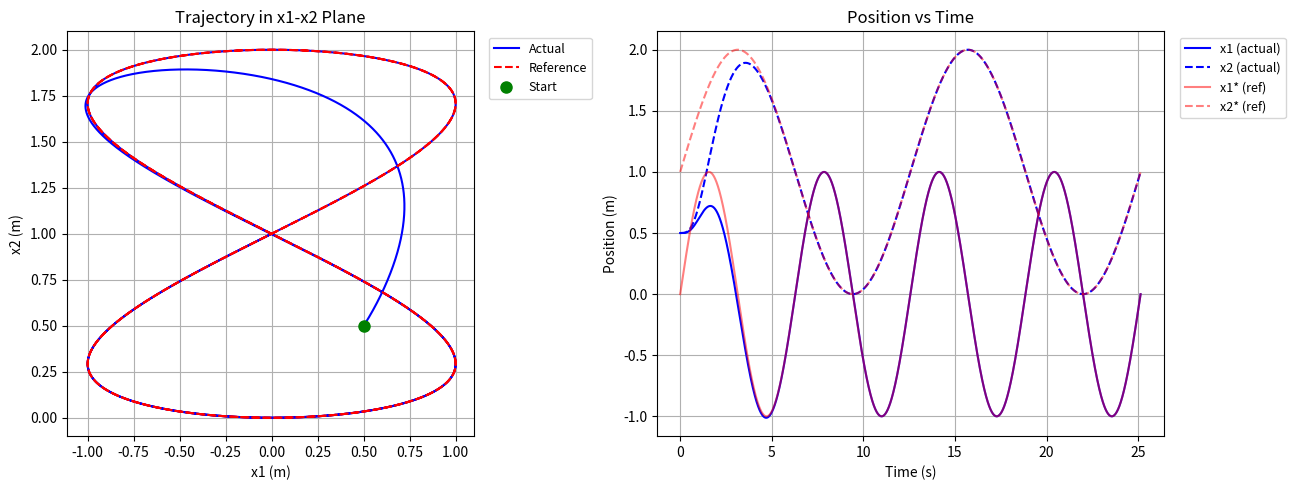
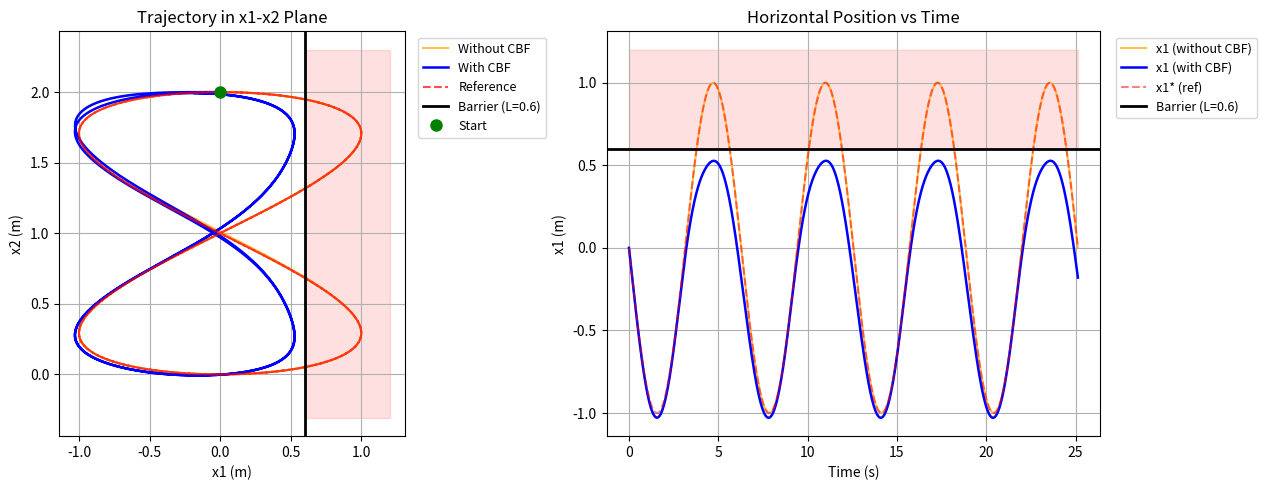

These charts were generated, in order, by the following Python code:
import numpy as np
from scipy.integrate import odeint
import matplotlib.pyplot as plt
import os

# Parameters
def get_params():
    I = 1.0    # Moment of inertia
    g = 9.8    # Gravitational acceleration (m/s^2)
    m = 1.0    # Multirotor mass
    return I, g, m

def ref_trajectory_figure8(t, omega=1.0, c=1.0, t_offset=0.0):
    tt = t + t_offset

    # First output: x1 = sin(2*omega*tt), amplitude 1, double frequency
    y1     =                np.sin(2*omega*tt)
    y1d1   =      2 * omega       * np.cos(2*omega*tt)
    y1d2   =     -4 * omega**2    * np.sin(2*omega*tt)
    y1d3   =     -8 * omega**3    * np.cos(2*omega*tt)
    y1d4   =     16 * omega**4    * np.sin(2*omega*tt)

    # Second output: x2 = sin(omega*tt) + c, amplitude 1, base frequency
    y2     =      np.sin(omega*tt) + c
    y2d1   =      omega    * np.cos(omega*tt)
    y2d2   = -1 * omega**2 * np.sin(omega*tt)
    y2d3   = -1 * omega**3 * np.cos(omega*tt)
    y2d4   =      omega**4 * np.sin(omega*tt)

    y      = np.array([y1,   y2  ])
    dy     = np.array([y1d1, y2d1])
    ddy    = np.array([y1d2, y2d2])
    dddy   = np.array([y1d3, y2d3])
    ddddy  = np.array([y1d4, y2d4])
    return y, dy, ddy, dddy, ddddy

# Nominal feedback linearization controller
def nominal_controller(x_ext, t, omega_ref, c_ref, lam, t_offset=0.0):
    x1, x2, v1, v2, theta, omega, x7, x8 = x_ext
    I, g, m = get_params()
    sin_t = np.sin(theta)
    cos_t = np.cos(theta)

    y    = np.array([x1, x2])
    dy   = np.array([v1, v2])
    ddy  = np.array([-x7*sin_t, x7*cos_t - g])
    dddy = np.array([-x8*sin_t - x7*omega*cos_t,
                      x8*cos_t - x7*omega*sin_t])

    # State-only terms in y^(4)
    b = np.array([
        -2*x8*omega*cos_t + x7*omega**2*sin_t,
        -2*x8*omega*sin_t - x7*omega**2*cos_t
    ])

    # Decoupling matrix
    A_ext = np.array([
        [-sin_t, -x7*cos_t],
        [ cos_t, -x7*sin_t]
    ])

    # Reference and tracking errors (with phase shift t_offset)
    y_ref, dy_ref, ddy_ref, dddy_ref, ddddy_ref = ref_trajectory_figure8(
        t, omega_ref, c_ref, t_offset)
    e    = y    - y_ref
    ed   = dy   - dy_ref
    edd  = ddy  - ddy_ref
    eddd = dddy - dddy_ref

    k0 = lam**4
    k1 = 4*lam**3
    k2 = 6*lam**2
    k3 = 4*lam

    nu = ddddy_ref - k3*eddd - k2*edd - k1*ed - k0*e

    # u = A_ext^{-1}(nu - b)
    try:
        u_nom = np.linalg.solve(A_ext, nu - b)
    except np.linalg.LinAlgError:
        u_nom = np.array([0.0, 0.0])
    return u_nom

# HOCBF computation
def compute_hocbf(x_ext, L, gammas):
    x1, x2, v1, v2, theta, omega, x7, x8 = x_ext
    g1, g2, g3, g4 = gammas
    sin_t = np.sin(theta)
    cos_t = np.cos(theta)
    I, g, m = get_params()

    h    = L - x1
    h_d1 = -v1
    h_d2 = x7*sin_t
    h_d3 = x8*sin_t + x7*omega*cos_t

    b_h = 2*x8*omega*cos_t - x7*omega**2*sin_t
    L_g_h4 = np.array([sin_t, x7*cos_t])

    # Psi_i = dot Psi_{i-1} + gamma_i * Psi_{i-1}
    psi0 = h
    psi1 = h_d1 + g1*h
    psi2 = h_d2 + (g1+g2)*h_d1 + g1*g2*h
    psi3 = (h_d3
            + (g1+g2+g3)*h_d2
            + (g1*g2 + g3*(g1+g2))*h_d1
            + g1*g2*g3*h)

    # psi3_dot = L_f_psi3 + L_g_psi3 * u
    c_h_d2 = g1*g2 + g3*(g1+g2)
    L_f_psi3 = (b_h
                + (g1+g2+g3)*h_d3
                + c_h_d2*h_d2
                + g1*g2*g3*h_d1)
    L_g_psi3 = L_g_h4

    return psi3, L_f_psi3, L_g_psi3

# CBF-QP safety filter
def cbf_qp_filter(u_nom, x_ext, L, gammas):
    g4 = gammas[3]
    psi3, L_f_psi3, L_g_psi3 = compute_hocbf(x_ext, L, gammas)

    a = L_g_psi3
    c = -(L_f_psi3 + g4*psi3)

    if a @ u_nom >= c:
        return u_nom

    a_norm_sq = a @ a
    if a_norm_sq < 1e-10:
        return u_nom
    return u_nom + ((c - a @ u_nom) / a_norm_sq) * a

# Controller
def make_tracking_controller(omega_ref, c_ref, lam, t_offset=0.0):
    def controller(x_ext, t):
        return nominal_controller(x_ext, t, omega_ref, c_ref, lam, t_offset)
    return controller

def make_cbf_controller(omega_ref, c_ref, lam, L_cbf, gammas, t_offset=0.0):
    def controller(x_ext, t):
        u_nom = nominal_controller(x_ext, t, omega_ref, c_ref, lam, t_offset)
        return cbf_qp_filter(u_nom, x_ext, L_cbf, gammas)
    return controller

# Extended 8-state dynamics
def extended_system(x_ext, t, controller):
    I, g, m = get_params()
    x1, x2, v1, v2, theta, omega, x7, x8 = x_ext
    u1_tilde, u2 = controller(x_ext, t)

    dx = np.zeros(8)
    dx[0] = v1
    dx[1] = v2
    dx[2] = -(1/m)*x7*np.sin(theta)
    dx[3] = (1/m)*x7*np.cos(theta) - g
    dx[4] = omega
    dx[5] = (1/I)*u2
    dx[6] = x8
    dx[7] = u1_tilde
    return dx

# Simulation
def simulate_extended(x0, tfinal, timestep, controller):
    t = np.arange(0, tfinal, timestep)
    sol = odeint(extended_system, x0, t, args=(controller,))
    return t, sol

def plot_figure8_tracking(t, sol, omega_ref, c_ref, save_path, t_offset=0.0):
    y_ref = np.array([ref_trajectory_figure8(ti, omega_ref, c_ref, t_offset)[0]
                      for ti in t])

    fig, axes = plt.subplots(1, 2, figsize=(14, 5))

    # Left: trajectory in x1-x2 plane
    axes[0].plot(sol[:, 0], sol[:, 1], 'b-', label='Actual', linewidth=1.5)
    axes[0].plot(y_ref[:, 0], y_ref[:, 1], 'r--', label='Reference', linewidth=1.5)
    axes[0].plot(sol[0, 0], sol[0, 1], 'go', markersize=8, label='Start')
    axes[0].set_xlabel('x1 (m)')
    axes[0].set_ylabel('x2 (m)')
    axes[0].set_title('Trajectory in x1-x2 Plane')
    axes[0].legend(loc='upper left', bbox_to_anchor=(1.02, 1.0), fontsize=9)
    axes[0].set_aspect('equal')
    axes[0].grid(True)

    # Right: position vs time
    axes[1].plot(t, sol[:, 0], 'b-', label='x1 (actual)')
    axes[1].plot(t, sol[:, 1], 'b--', label='x2 (actual)')
    axes[1].plot(t, y_ref[:, 0], 'r-', alpha=0.5, label='x1* (ref)')
    axes[1].plot(t, y_ref[:, 1], 'r--', alpha=0.5, label='x2* (ref)')
    axes[1].set_xlabel('Time (s)')
    axes[1].set_ylabel('Position (m)')
    axes[1].set_title('Position vs Time')
    axes[1].legend(loc='upper left', bbox_to_anchor=(1.02, 1.0), fontsize=9)
    axes[1].grid(True)

    plt.tight_layout(rect=[0, 0, 0.93, 1])
    plt.savefig(save_path, dpi=150, bbox_inches='tight')
    abs_path = os.path.abspath(save_path)
    print(f"Figure saved to: {abs_path}")
    plt.show()


def plot_cbf_figure8(t, sol_cbf, sol_no_cbf, omega_ref, c_ref, L, save_path,
                     t_offset=0.0):
    y_ref = np.array([ref_trajectory_figure8(ti, omega_ref, c_ref, t_offset)[0]
                      for ti in t])

    fig, axes = plt.subplots(1, 2, figsize=(14, 5))

    # Left: trajectory in x1-x2 plane with safety boundary
    axes[0].plot(sol_no_cbf[:, 0], sol_no_cbf[:, 1], color='orange',
                 alpha=0.7, linewidth=1.5, label='Without CBF')
    axes[0].plot(sol_cbf[:, 0], sol_cbf[:, 1], 'b-', linewidth=1.8, label='With CBF')
    axes[0].plot(y_ref[:, 0], y_ref[:, 1], 'r--', alpha=0.7,
                 linewidth=1.5, label='Reference')
    axes[0].axvline(x=L, color='k', linestyle='-', linewidth=2,
                    label=f'Barrier (L={L})')

    # Shade the unsafe region (right of x1 = L)
    y_lo = min(sol_cbf[:, 1].min(), sol_no_cbf[:, 1].min(), y_ref[:, 1].min()) - 0.3
    y_hi = max(sol_cbf[:, 1].max(), sol_no_cbf[:, 1].max(), y_ref[:, 1].max()) + 0.3
    x_hi = max(sol_no_cbf[:, 0].max(), y_ref[:, 0].max()) + 0.2
    axes[0].fill_betweenx([y_lo, y_hi], L, x_hi, alpha=0.12, color='red')

    axes[0].plot(sol_cbf[0, 0], sol_cbf[0, 1], 'go', markersize=8, label='Start')
    axes[0].set_xlabel('x1 (m)')
    axes[0].set_ylabel('x2 (m)')
    axes[0].set_title('Trajectory in x1-x2 Plane')
    axes[0].legend(loc='upper left', bbox_to_anchor=(1.02, 1.0), fontsize=9)
    axes[0].set_aspect('equal')
    axes[0].grid(True)

    # Right: x1 vs time, showing how CBF clips x1 at L
    axes[1].plot(t, sol_no_cbf[:, 0], color='orange', alpha=0.7,
                 linewidth=1.5, label='x1 (without CBF)')
    axes[1].plot(t, sol_cbf[:, 0], 'b-', linewidth=1.8, label='x1 (with CBF)')
    axes[1].plot(t, y_ref[:, 0], 'r--', alpha=0.5, label='x1* (ref)')
    axes[1].axhline(y=L, color='k', linestyle='-', linewidth=2,
                    label=f'Barrier (L={L})')
    axes[1].fill_between(t, L, max(sol_no_cbf[:, 0].max(), y_ref[:, 0].max()) + 0.2,
                         alpha=0.12, color='red')
    axes[1].set_xlabel('Time (s)')
    axes[1].set_ylabel('x1 (m)')
    axes[1].set_title('Horizontal Position vs Time')
    axes[1].legend(loc='upper left', bbox_to_anchor=(1.02, 1.0), fontsize=9)
    axes[1].grid(True)

    plt.tight_layout(rect=[0, 0, 0.93, 1])
    plt.savefig(save_path, dpi=150, bbox_inches='tight')
    abs_path = os.path.abspath(save_path)
    print(f"Figure saved to: {abs_path}")
    plt.show()

if __name__ == '__main__':
    I, g, m = get_params()

    # Reference parameters
    omega_ref = 0.5
    c_ref     = 1.0
    lam       = 2.0

    L = 0.6

    cbf_margin = 0.02
    L_cbf      = L - cbf_margin

    # CBF gains
    gammas = [3.0, 3.0, 3.0, 3.0]

    tfinal   = 8 * np.pi
    timestep = 0.001

    x0_partII = [0.5, 0.5, 0.0, 0.0, 0.0, 0.0, m*g, 0.0]

    print(f"Part II initial state (off the reference):")
    print(f"  x1(0) = {x0_partII[0]:.3f} m,  x2(0) = {x0_partII[1]:.3f} m")
    print(f"  v1(0) = {x0_partII[2]:.3f} m/s,  v2(0) = {x0_partII[3]:.3f} m/s")
    print()

    print("Simulating figure-8 tracking (Part II, no CBF)...")
    ctrl_nom_partII = make_tracking_controller(omega_ref, c_ref, lam, t_offset=0.0)
    t, sol_partII = simulate_extended(x0_partII, tfinal, timestep, ctrl_nom_partII)
    plot_figure8_tracking(t, sol_partII, omega_ref, c_ref, "tracking_figure8.png", t_offset=0.0)

    t_offset_partIII = np.pi
    
    # Compute the initial state on the reference at t = 0 with the offset.
    y_ref0, dy_ref0, _, _, _ = ref_trajectory_figure8(
        0.0, omega_ref, c_ref, t_offset_partIII)
    x0_partIII = [
        y_ref0[0],     # x1: 0.0 (same position as before)
        y_ref0[1],     # x2: c_ref (figure-8 center)
        dy_ref0[0],    # v1: -1.0 m/s (moves leftward, away from boundary)
        dy_ref0[1],    # v2: -0.5 m/s
        0.0,           # theta
        0.0,           # omega
        m * g,         # x7: hover thrust
        0.0,           # x8
    ]

    print(f"Part III initial state (on the reference, moving away from boundary):")
    print(f"  x1(0) = {x0_partIII[0]:.3f} m,  x2(0) = {x0_partIII[1]:.3f} m")
    print(f"  v1(0) = {x0_partIII[2]:.3f} m/s,  v2(0) = {x0_partIII[3]:.3f} m/s")
    print(f"  Safety check: x1(0) = {x0_partIII[0]:.3f} < L = {L}  -> "
          f"{'OK' if x0_partIII[0] < L else 'VIOLATED'}")
    print(f"  CBF margin: enforcing x1 <= {L_cbf:.3f} (display boundary at {L})")
    print()

    print("Simulating figure-8 with nominal controller...")
    ctrl_nom_partIII = make_tracking_controller(omega_ref, c_ref, lam,
                                                t_offset=t_offset_partIII)
    t, sol_no_cbf_partIII = simulate_extended(x0_partIII, tfinal, timestep,
                                              ctrl_nom_partIII)

    print("\nSimulating figure-8 tracking with CBF...")
    ctrl_cbf = make_cbf_controller(omega_ref, c_ref, lam, L_cbf, gammas,
                                   t_offset=t_offset_partIII)
    t, sol_cbf = simulate_extended(x0_partIII, tfinal, timestep, ctrl_cbf)

    x1_max = sol_cbf[:, 0].max()
    print(f"\nForward invariance check on CBF trajectory:")
    print(f"  max(x1) = {x1_max:.4f}  (displayed limit: {L})  -> "
          f"{'OK' if x1_max <= L + 1e-3 else 'VIOLATED'}")

    plot_cbf_figure8(t, sol_cbf, sol_no_cbf_partIII, omega_ref, c_ref, L,
                     "cbf_figure8.png", t_offset=t_offset_partIII)

    print("\nDone!")
